Labelled photos from "overlays", an image-classification folder in Paras-so/Rice-leaf-disease-predictor. The possible labels are: bacterial leaf blight, brown spot, healthy, leaf blast, leaf scald, narrow brown spot.

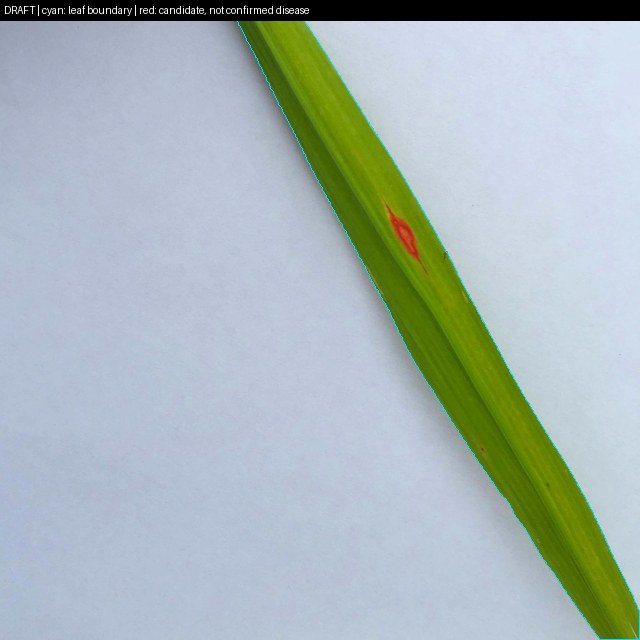
Label: leaf blast

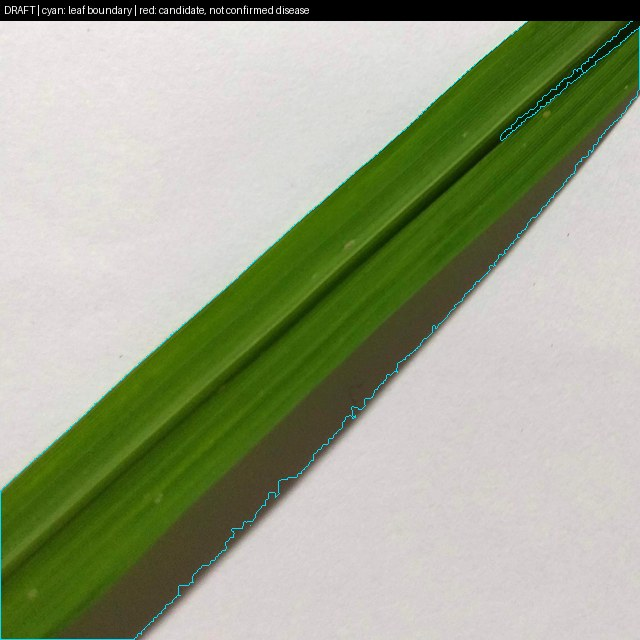
Label: healthy

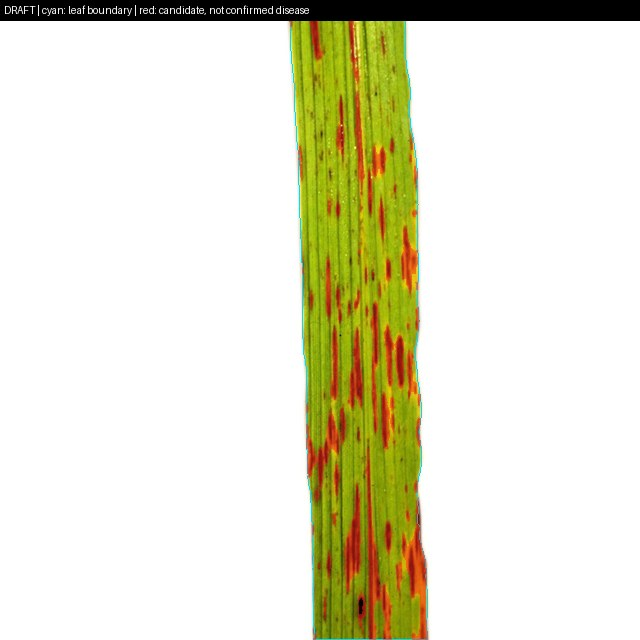
Label: narrow brown spot

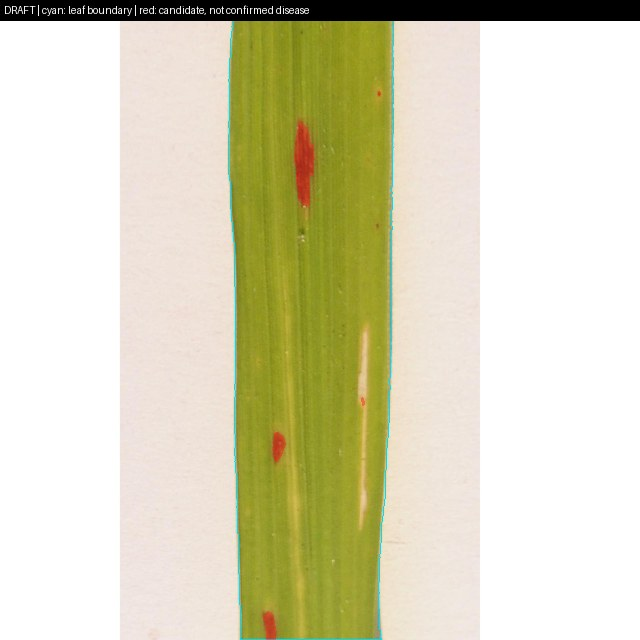
Label: brown spot

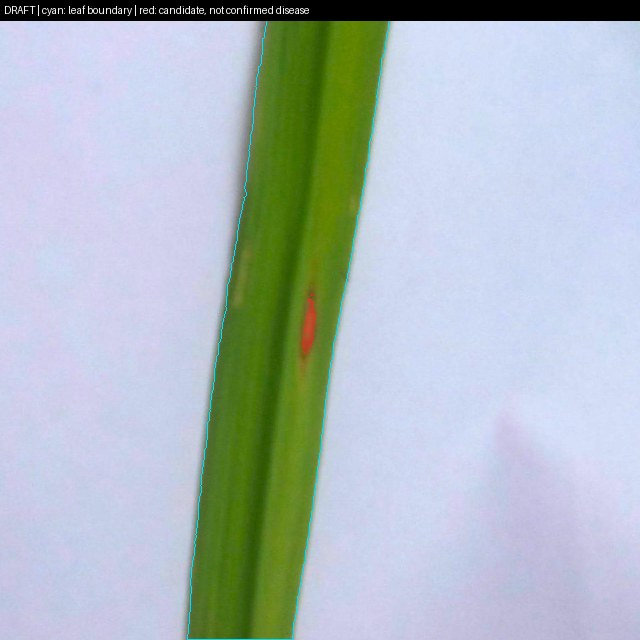
Label: leaf blast

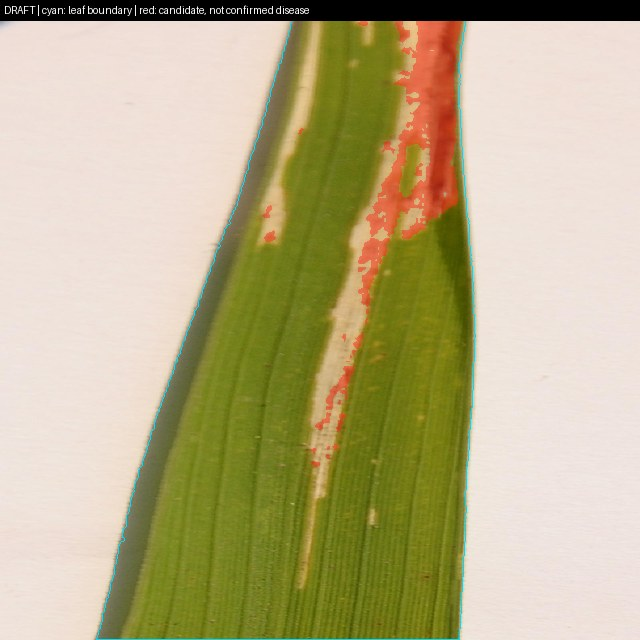
Label: bacterial leaf blight
